Image classification data set "tools" (aiegoo/aitim-hhi on GitHub). Class labels (5): background, hammer, measuring tape, pliers, screwdriver.

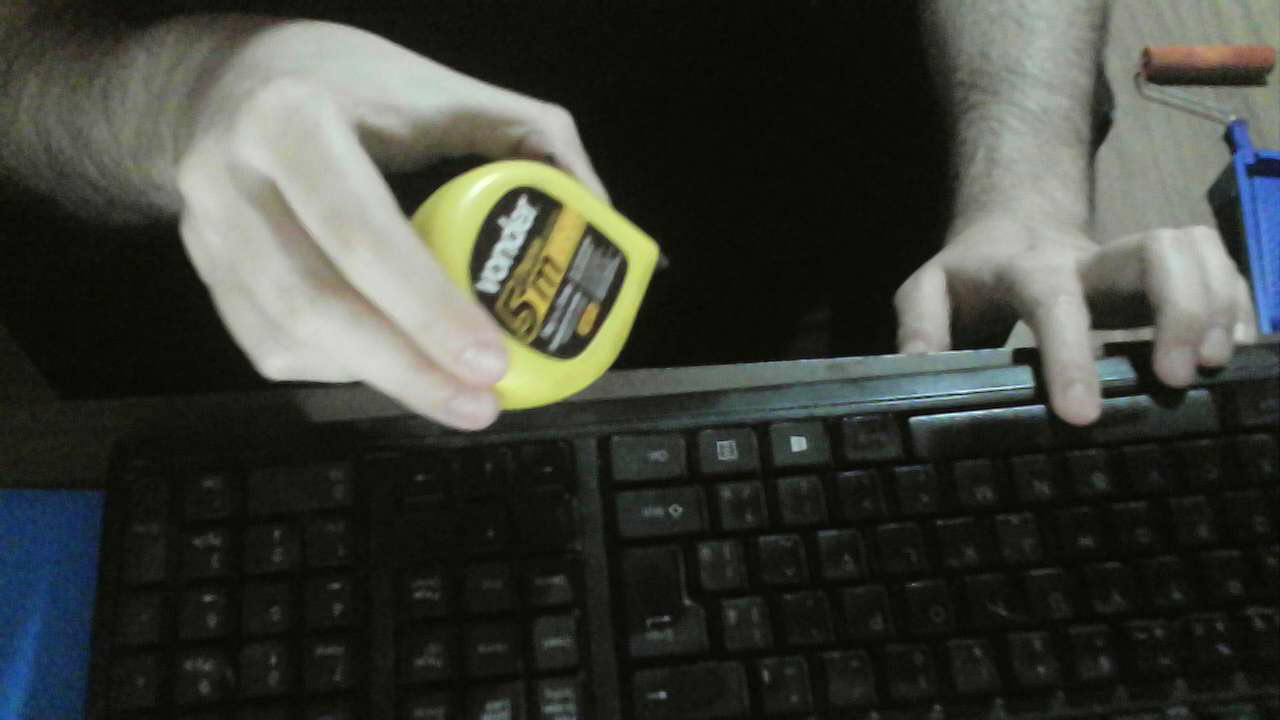
Label: measuring tape

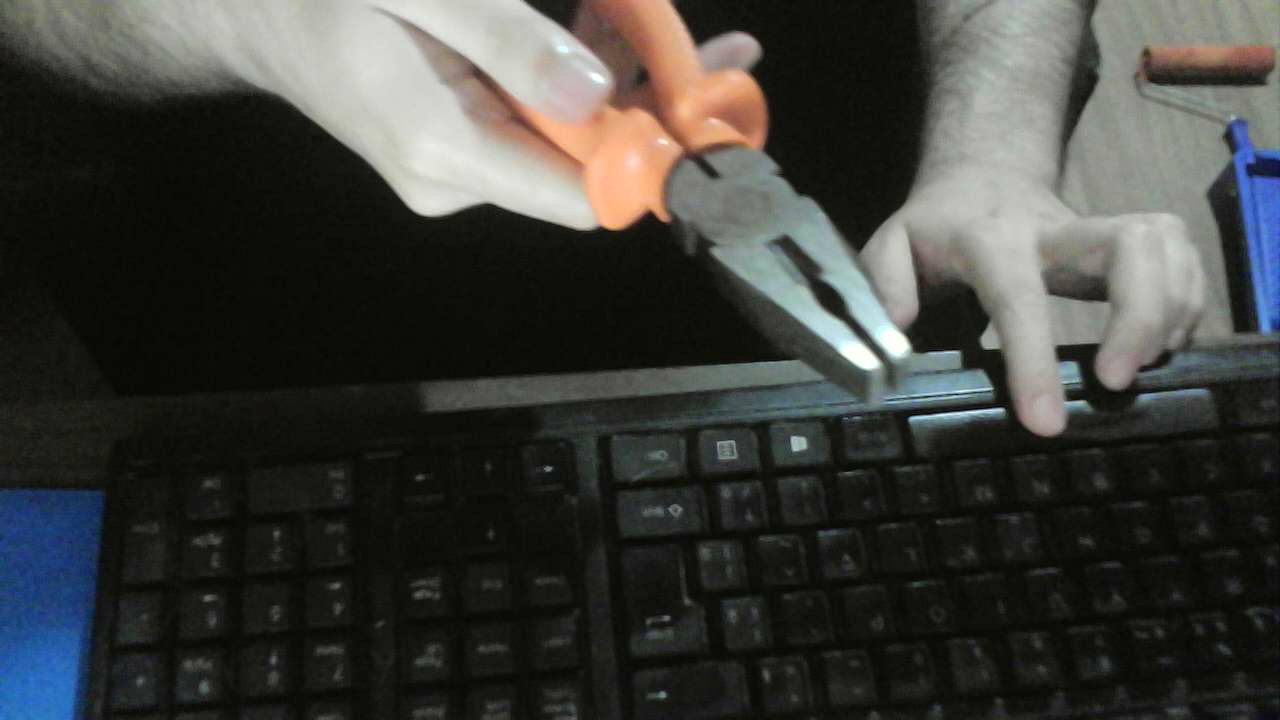
Label: pliers

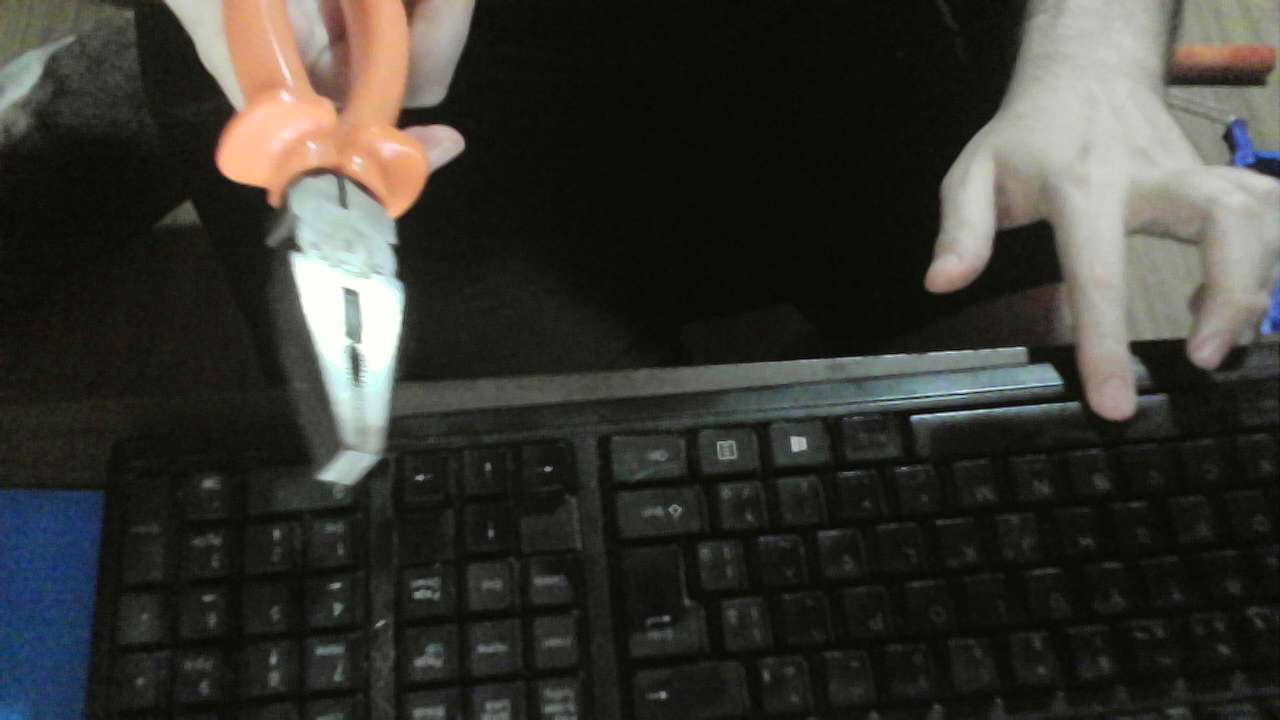
Label: pliers

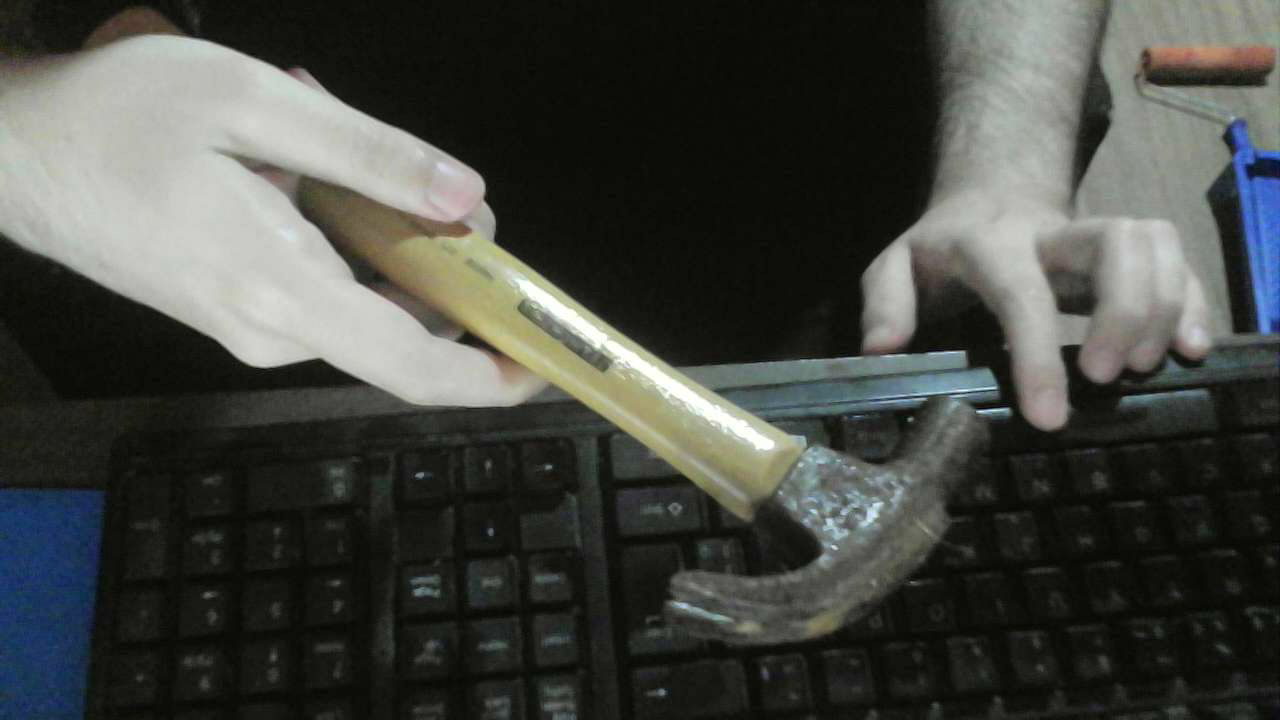
Label: hammer

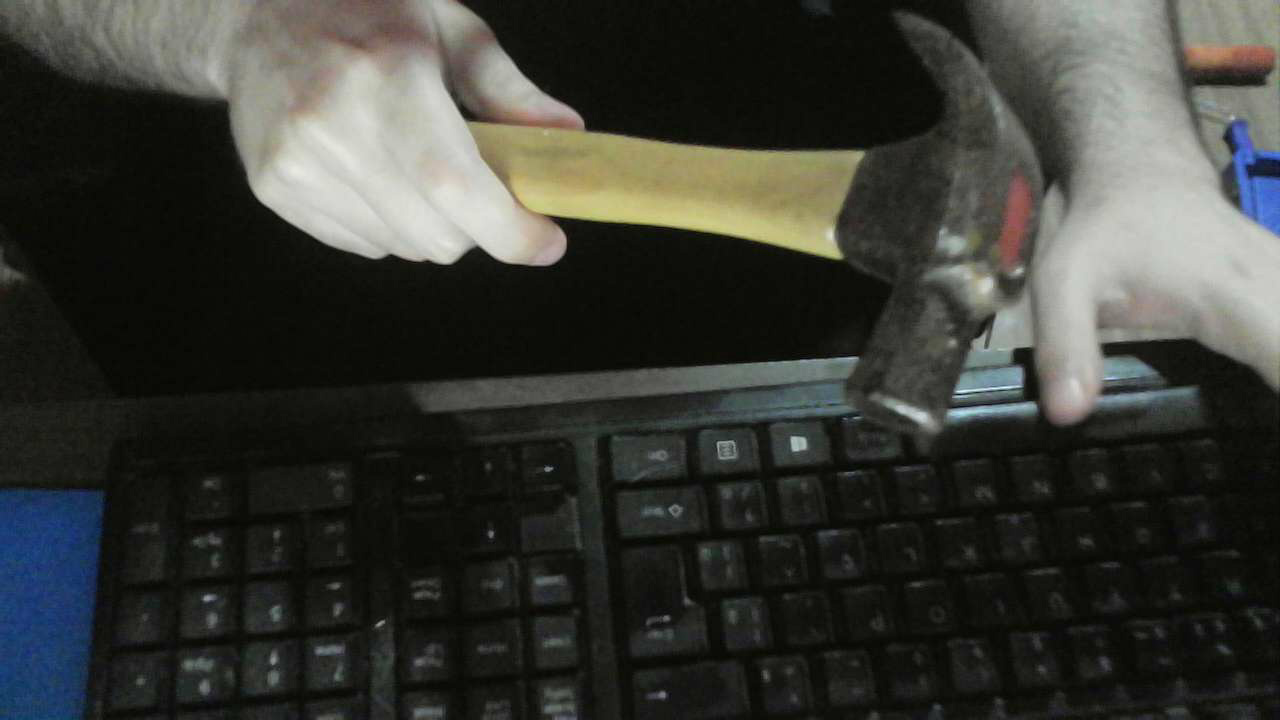
Label: hammer

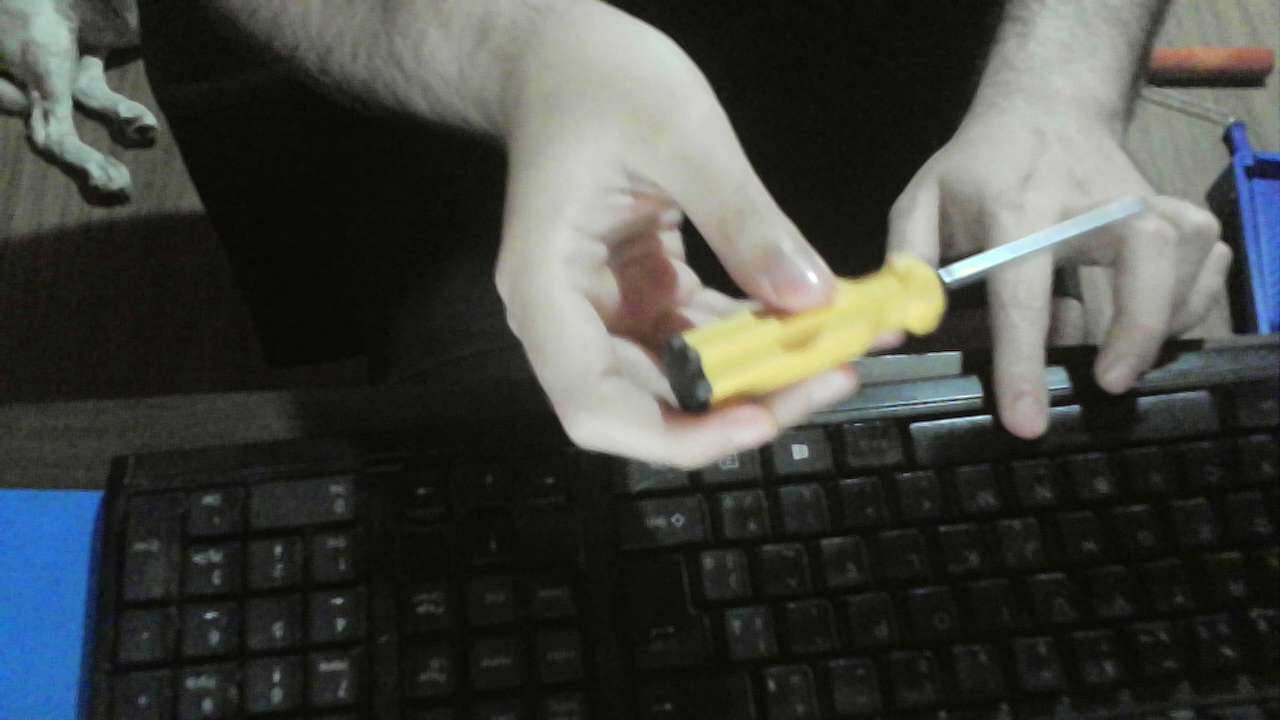
Label: screwdriver
